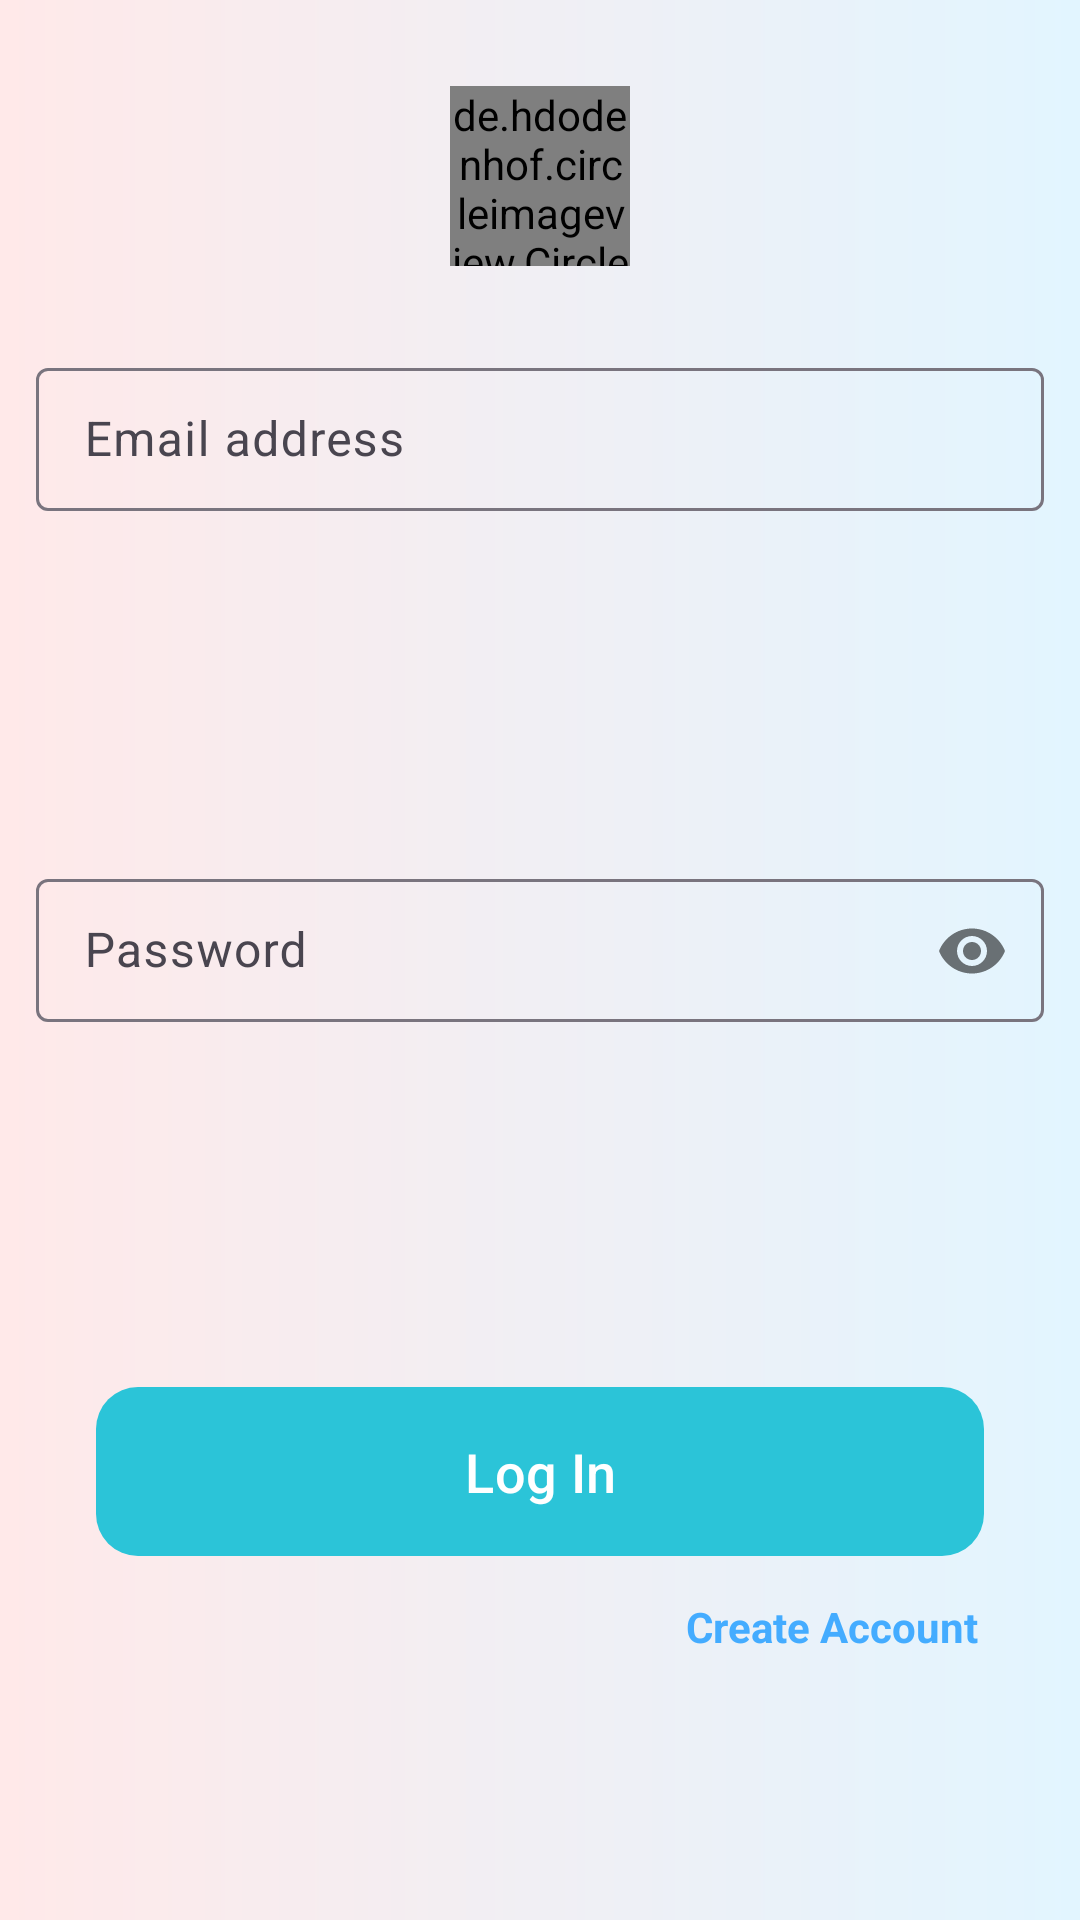

This screen was rendered from an Android layout file. Write that file and the resources it references.
<!-- AndroidManifest.xml: application theme Theme.GDSCLoginPage -->
<!-- res/layout/activity_login_page.xml -->
<?xml version="1.0" encoding="utf-8"?>
<androidx.constraintlayout.widget.ConstraintLayout xmlns:android="http://schemas.android.com/apk/res/android"
    xmlns:app="http://schemas.android.com/apk/res-auto"
    xmlns:tools="http://schemas.android.com/tools"
    android:layout_width="match_parent"
    android:layout_height="match_parent"
    android:background="@drawable/background"
    tools:context=".SignupPage">

    <de.hdodenhof.circleimageview.CircleImageView
        android:layout_width="60dp"
        android:layout_height="60dp"
        app:layout_constraintTop_toTopOf="parent"
        app:layout_constraintEnd_toEndOf="parent"
        android:src="@drawable/img"
        app:layout_constraintBottom_toTopOf="@id/emailInputLayout"
        app:layout_constraintStart_toStartOf="parent"/>

    <com.google.android.material.textfield.TextInputLayout
        android:id="@+id/emailInputLayout"
        style="@style/Widget.Material3.TextInputLayout.OutlinedBox.Dense"
        android:layout_width="0dp"
        android:layout_height="wrap_content"
        android:layout_marginStart="12dp"
        android:layout_marginEnd="12dp"
        android:hint="@string/enter_email"
        app:layout_constraintBottom_toTopOf="@id/passwordInputLayout"
        app:layout_constraintEnd_toEndOf="parent"
        app:layout_constraintStart_toStartOf="parent"
        app:layout_constraintTop_toTopOf="parent"
        app:startIconDrawable="@drawable/ic_round_mail">

        <com.google.android.material.textfield.TextInputEditText
            android:id="@+id/emailInput"
            android:layout_width="match_parent"
            android:layout_height="wrap_content"
            android:ems="10"
            android:inputType="textEmailAddress"
            android:maxLength="40"
            android:maxLines="1" />
    </com.google.android.material.textfield.TextInputLayout>

    <com.google.android.material.textfield.TextInputLayout
        android:id="@+id/passwordInputLayout"
        style="@style/Widget.Material3.TextInputLayout.OutlinedBox.Dense"
        android:layout_width="0dp"
        android:layout_height="wrap_content"
        android:layout_marginStart="12dp"
        android:layout_marginEnd="12dp"
        android:hint="@string/password"
        app:layout_constraintBottom_toTopOf="@id/signInButton"
        app:layout_constraintEnd_toEndOf="parent"
        app:layout_constraintStart_toStartOf="parent"
        app:layout_constraintTop_toBottomOf="@id/emailInputLayout"
        app:passwordToggleEnabled="true"
        app:startIconDrawable="@drawable/ic_round_security">

        <com.google.android.material.textfield.TextInputEditText
            android:id="@+id/passwordInput"
            android:layout_width="match_parent"
            android:layout_height="wrap_content"
            android:ems="10"
            android:inputType="textPassword"
            android:maxLength="20"
            android:maxLines="1" />
    </com.google.android.material.textfield.TextInputLayout>

    <com.google.android.material.button.MaterialButton
        android:id="@+id/signInButton"
        android:layout_width="0dp"
        android:layout_height="wrap_content"
        android:layout_marginStart="32dp"
        android:layout_marginEnd="32dp"
        android:padding="16dp"
        android:text="@string/log_in"
        android:textSize="18sp"
        app:cornerRadius="14dp"
        app:layout_constraintBottom_toBottomOf="parent"
        app:layout_constraintEnd_toEndOf="parent"
        app:layout_constraintStart_toStartOf="parent"
        app:layout_constraintTop_toBottomOf="@+id/passwordInputLayout" />

    <TextView
        android:id="@+id/signInInstead"
        android:layout_width="wrap_content"
        android:layout_height="wrap_content"
        android:layout_marginTop="10dp"
        android:layout_marginEnd="2dp"
        android:text="@string/create_account"
        android:textColor="#44ACFF"
        android:textSize="14sp"
        android:textStyle="bold"
        app:layout_constraintEnd_toEndOf="@id/signInButton"
        app:layout_constraintTop_toBottomOf="@id/signInButton" />

</androidx.constraintlayout.widget.ConstraintLayout>
<!-- resources referenced by this layout -->
<resources>
  <!-- drawable background (drawable) -->
  <?xml version="1.0" encoding="utf-8"?>
  <shape xmlns:android="http://schemas.android.com/apk/res/android">
  
      <gradient
          android:startColor="#E2F5FF"
          android:endColor="#FFE9E9"
          android:angle="180"
          android:type="linear"/>
  
  </shape>
  <string name="create_account">Create Account</string>
  <string name="enter_email">Email address</string>
  <string name="log_in">Log In</string>
  <string name="password">Password</string>
  <style name="Theme.GDSCLoginPage" parent="Theme.Material3.DayNight">
          
          <item name="colorPrimary">@color/color2</item>
          <item name="colorPrimaryVariant">@color/purple_700</item>
          <item name="colorOnPrimary">@color/white</item>
          
          <item name="colorSecondary">@color/teal_200</item>
          <item name="colorSecondaryVariant">@color/teal_700</item>
          <item name="colorOnSecondary">@color/black</item>
          
  
          <item name="colorSurface">@color/color1</item>
      </style>
  <color name="color2">#2BC4D8</color>
  <color name="purple_700">#FF3700B3</color>
  <color name="white">#FFFFFFFF</color>
  <color name="teal_200">#FF03DAC5</color>
  <color name="teal_700">#FF018786</color>
  <color name="black">#FF000000</color>
  <color name="color1">#ACD5E3</color>
</resources>
